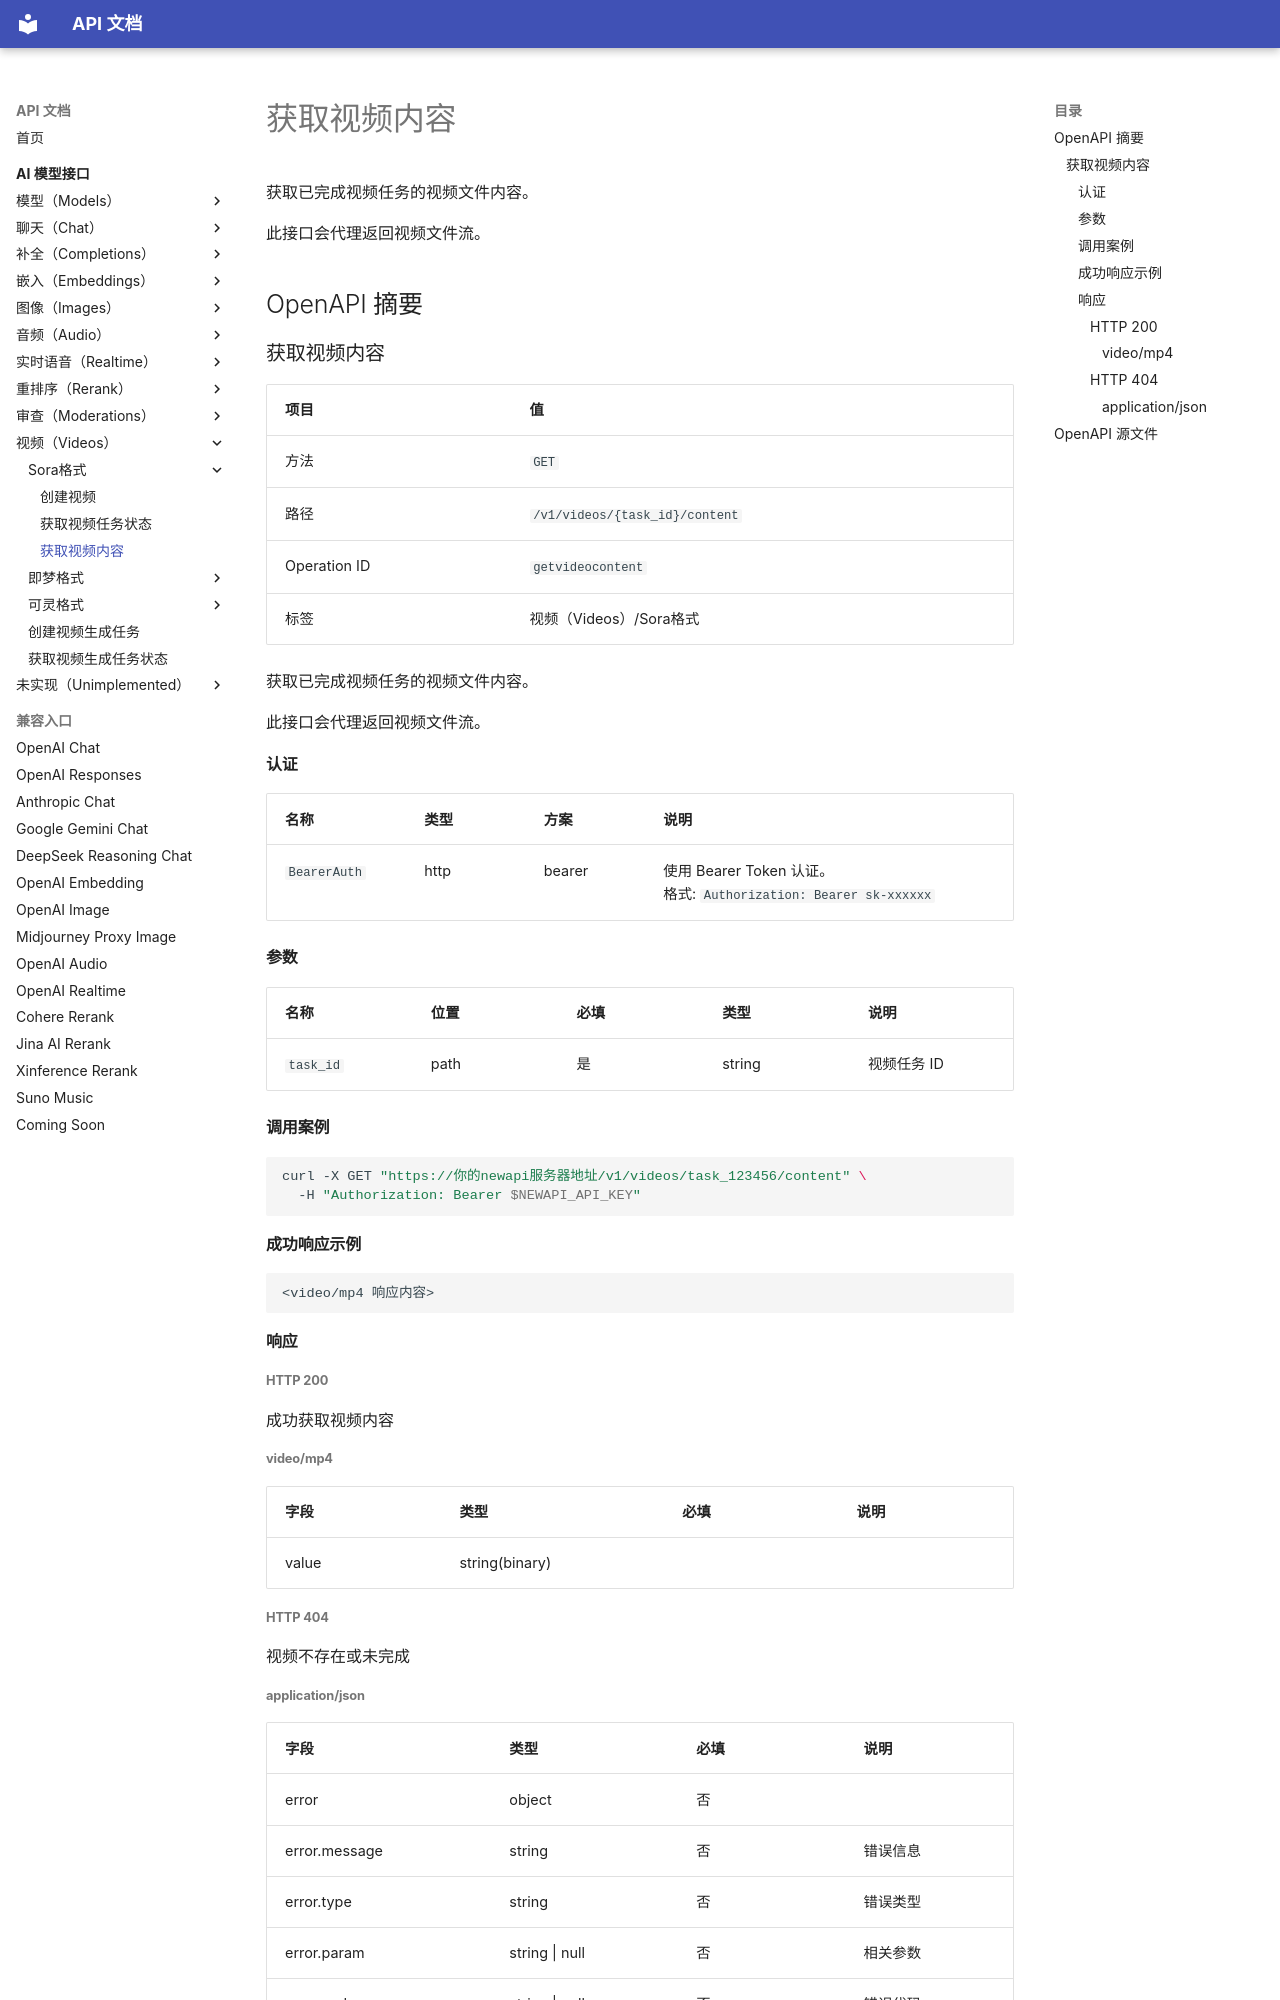

repository: 0a00/api-doc · page: ai-model/videos/sora/getvideocontent/index.html · generator: mkdocs

# 获取视频内容

获取已完成视频任务的视频文件内容。

此接口会代理返回视频文件流。

## OpenAPI 摘要
### 获取视频内容

| 项目 | 值 |
| --- | --- |
| 方法 | `GET` |
| 路径 | `/v1/videos/{task_id}/content` |
| Operation ID | `getvideocontent` |
| 标签 | 视频（Videos）/Sora格式 |

获取已完成视频任务的视频文件内容。

此接口会代理返回视频文件流。

#### 认证

| 名称 | 类型 | 方案 | 说明 |
| --- | --- | --- | --- |
| `BearerAuth` | http | bearer | 使用 Bearer Token 认证。<br>格式: `Authorization: Bearer sk-xxxxxx` |

#### 参数

| 名称 | 位置 | 必填 | 类型 | 说明 |
| --- | --- | --- | --- | --- |
| `task_id` | path | 是 | string | 视频任务 ID |

#### 调用案例

```bash
curl -X GET "https://你的newapi服务器地址/v1/videos/task_123456/content" \
  -H "Authorization: Bearer $NEWAPI_API_KEY"
```

#### 成功响应示例

```text
<video/mp4 响应内容>
```

#### 响应


##### HTTP 200

成功获取视频内容

###### video/mp4

| 字段 | 类型 | 必填 | 说明 |
| --- | --- | --- | --- |
| value | string(binary) |  |  |

##### HTTP 404

视频不存在或未完成
